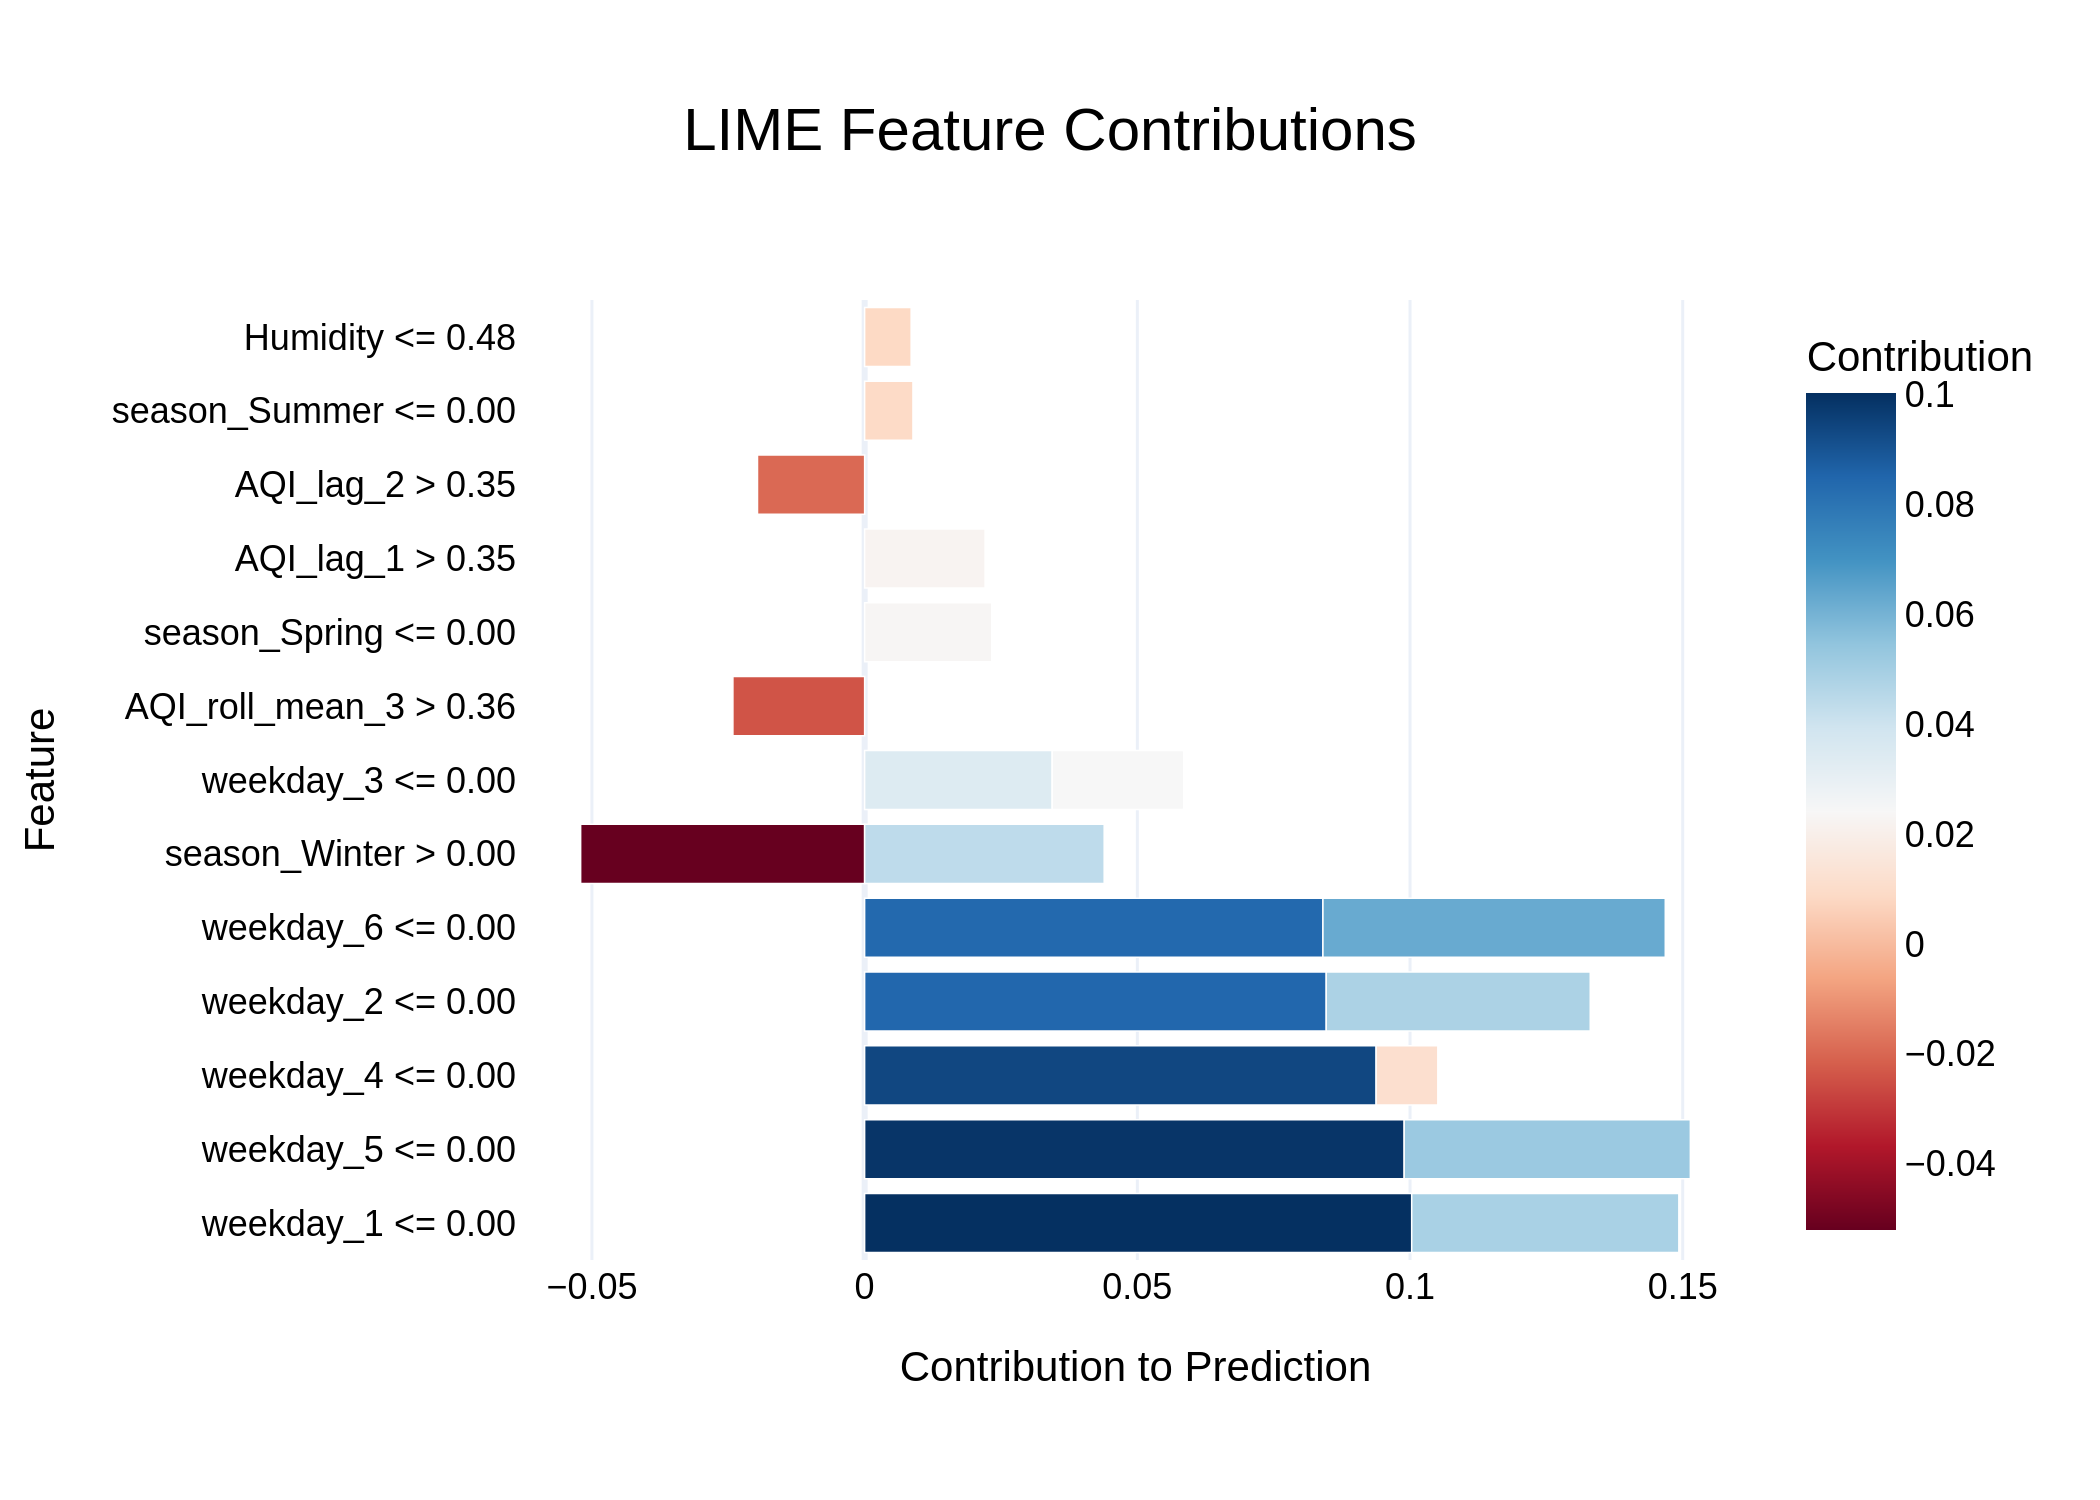

The table this chart was drawn from, first rows:
Feature, Contribution
weekday_1 <= 0.00, 0.1003
weekday_5 <= 0.00, 0.09893
weekday_4 <= 0.00, 0.09379
weekday_2 <= 0.00, 0.08464
weekday_6 <= 0.00, 0.08403
weekday_6 <= 0.00, 0.06277
weekday_5 <= 0.00, 0.05247
season_Winter > 0.00, -0.05207
weekday_1 <= 0.00, 0.04898
weekday_2 <= 0.00, 0.04841
season_Winter > 0.00, 0.04392
weekday_3 <= 0.00, 0.03439
AQI_roll_mean_3 > 0.36, -0.02415
weekday_3 <= 0.00, 0.02411
season_Spring <= 0.00, 0.02329
AQI_lag_1 > 0.35, 0.02209
AQI_lag_2 > 0.35, -0.01965
weekday_4 <= 0.00, 0.01131
season_Summer <= 0.00, 0.008862
Humidity <= 0.48, 0.008531
